Dataset: duke2D_for_CNN (GitHub, Coohrentiin/BIO583_Detection_of_retinal_diseases). Classes: amd, normal.

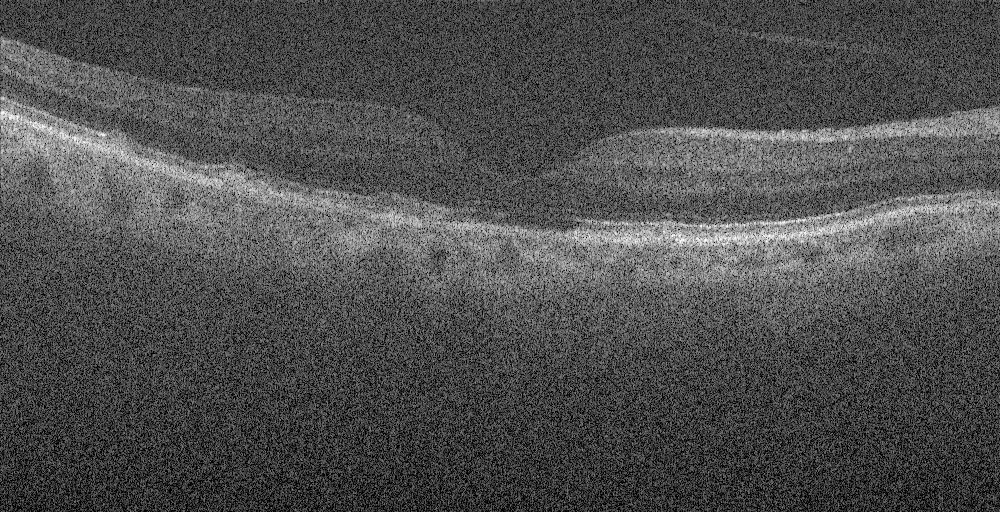
Label: amd

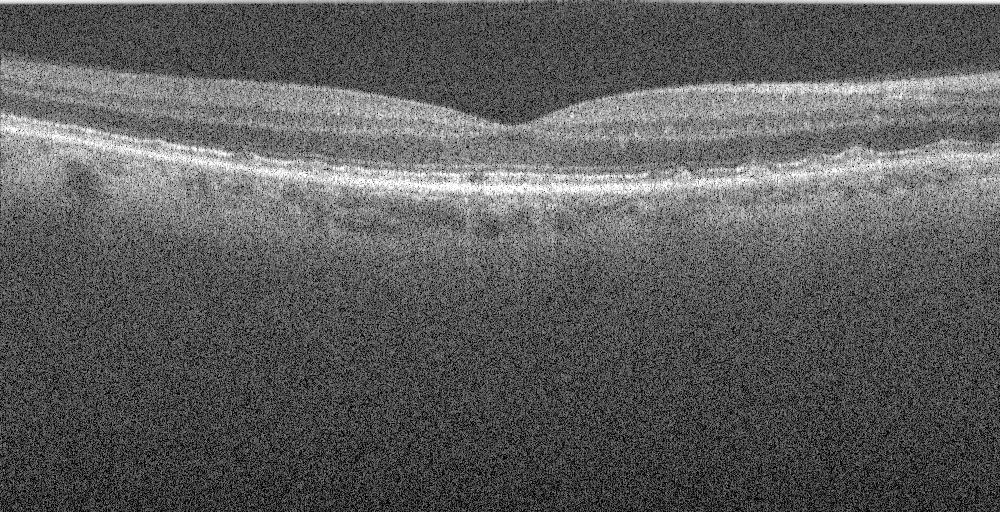
Label: amd

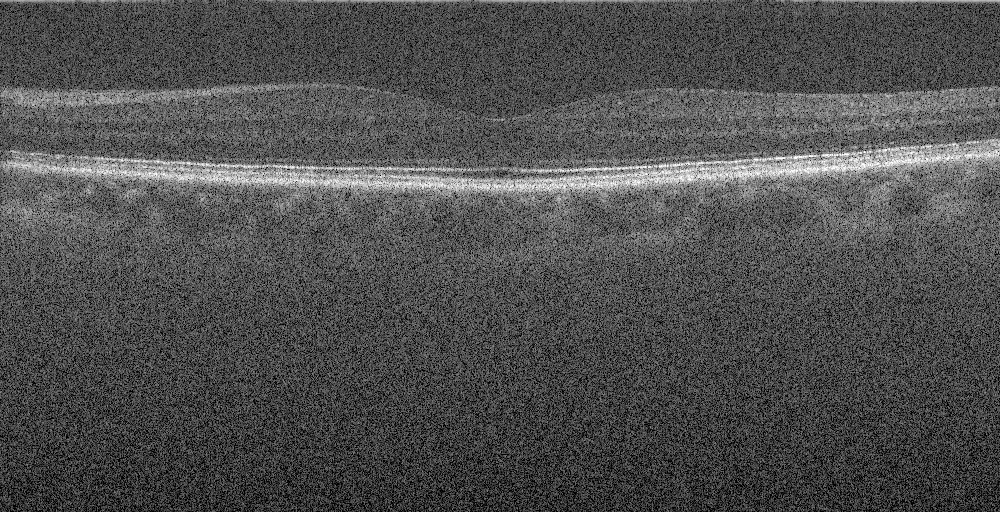
Label: normal

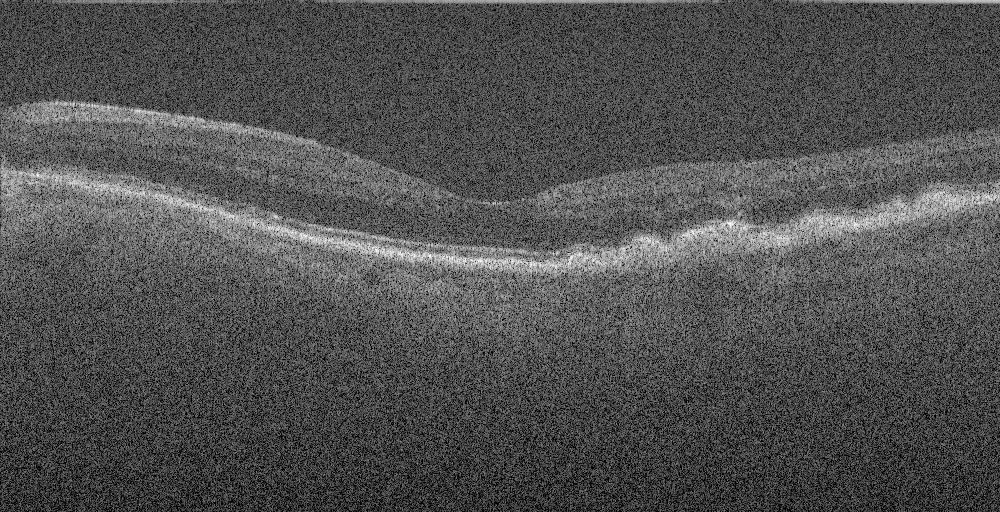
Label: amd

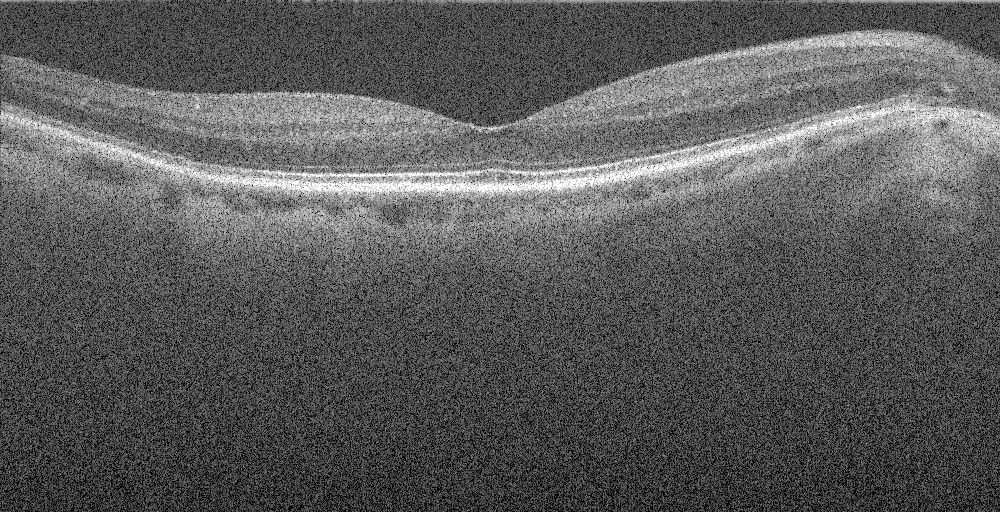
Label: normal

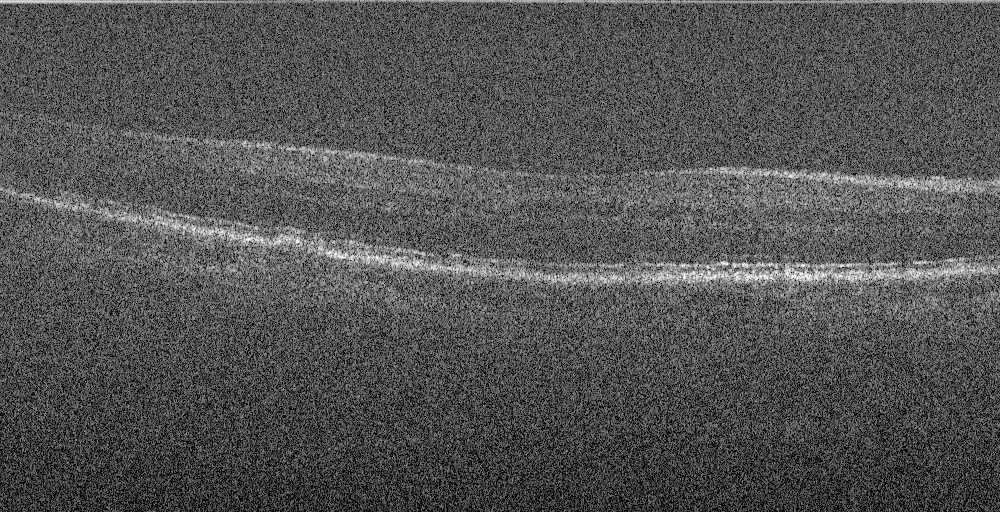
Label: amd
